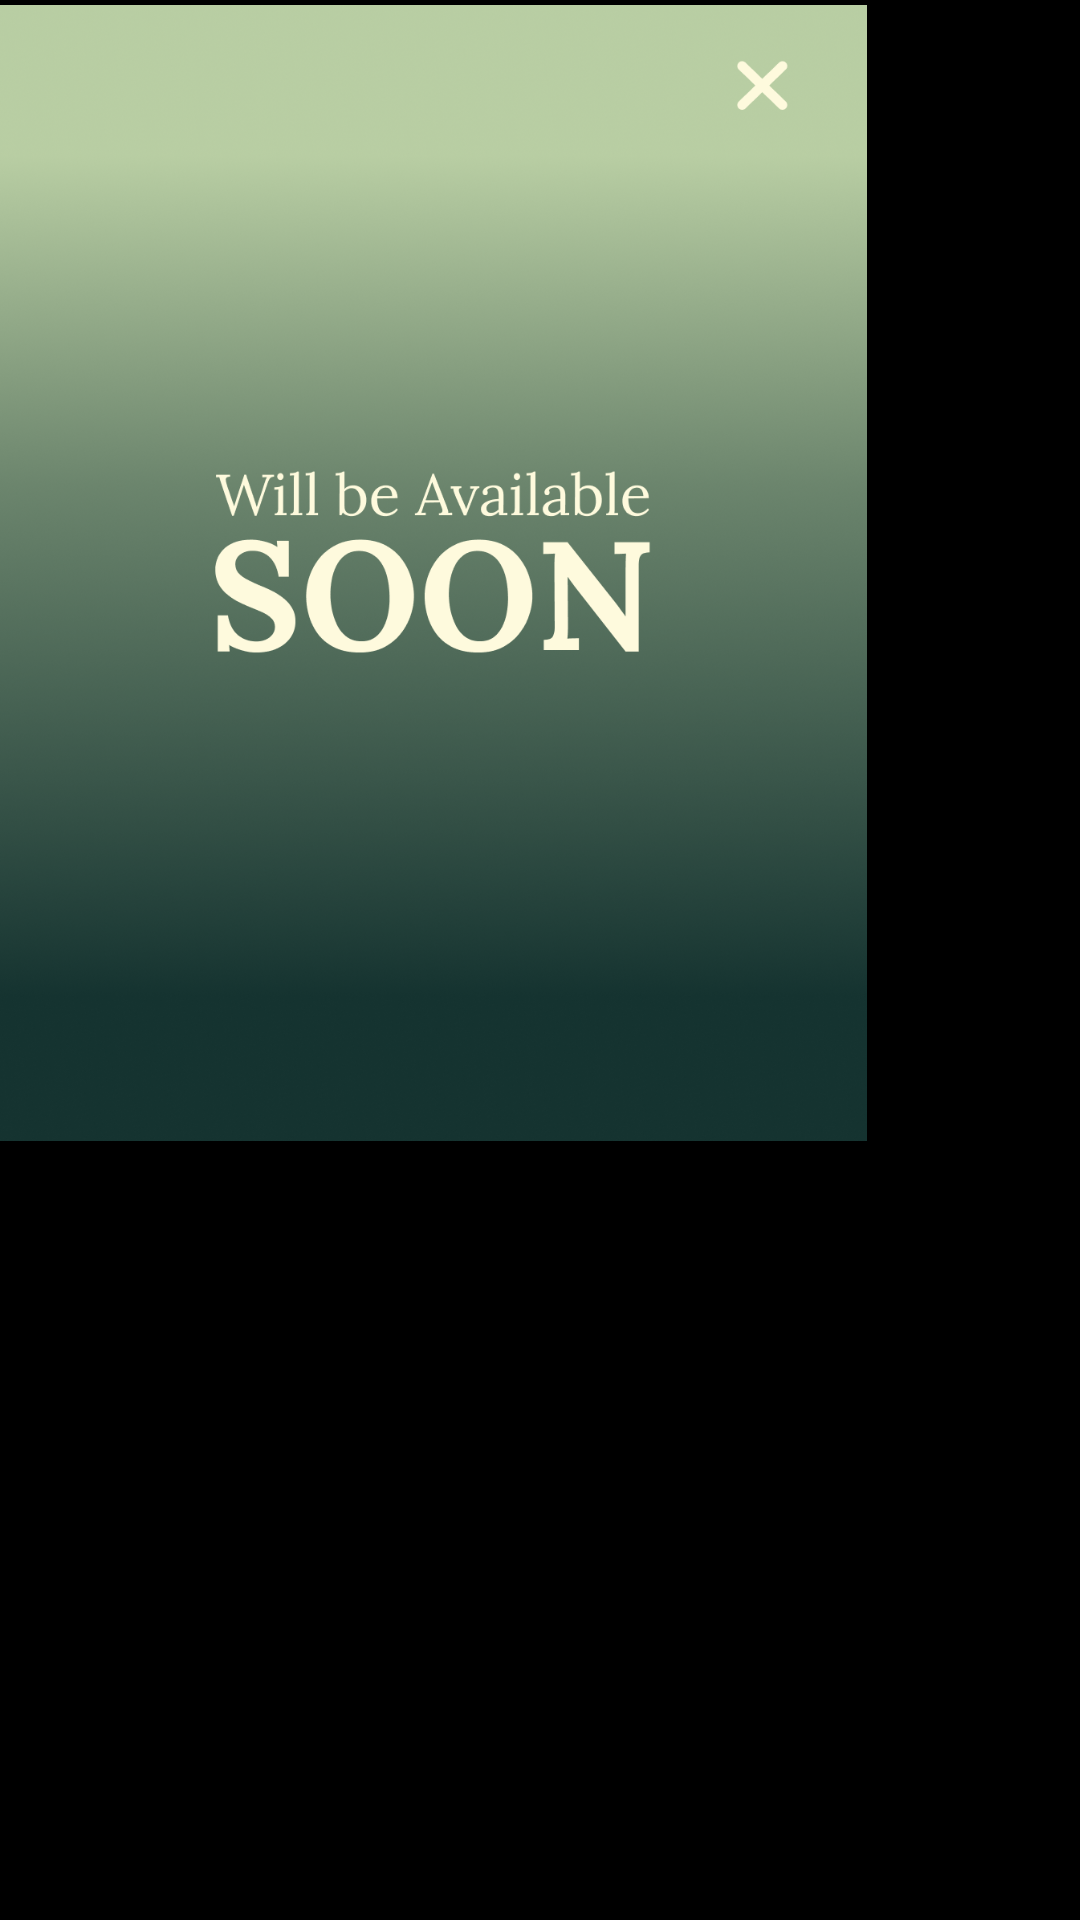

Here is an Android app screen rendered from its layout file. Give the layout XML and the strings, colors and styles it references.
<!-- AndroidManifest.xml: application theme Theme.Test_four -->
<!-- res/layout/fragment_soon.xml -->
<?xml version="1.0" encoding="utf-8"?>
<androidx.constraintlayout.widget.ConstraintLayout xmlns:android="http://schemas.android.com/apk/res/android"
    xmlns:app="http://schemas.android.com/apk/res-auto"
    xmlns:tools="http://schemas.android.com/tools"
    android:layout_width="wrap_content"
    android:layout_height="wrap_content"
    tools:context=".soon"
    android:background="@android:color/black">

    <ImageView
        android:id="@+id/imageView4"
        android:layout_width="289dp"
        android:layout_height="382dp"
        android:src="@drawable/soon"
        app:layout_constraintBottom_toBottomOf="parent"
        app:layout_constraintEnd_toEndOf="parent"
        app:layout_constraintHorizontal_bias="0.0"
        app:layout_constraintStart_toStartOf="parent"
        app:layout_constraintTop_toTopOf="parent"
        app:layout_constraintVertical_bias="0.0" />

    <Button
        android:id="@+id/buttonhaha"
        android:layout_width="93dp"
        android:layout_height="80dp"
        app:layout_constraintBottom_toBottomOf="parent"
        app:layout_constraintEnd_toEndOf="parent"
        app:layout_constraintHorizontal_bias="1.0"
        app:layout_constraintStart_toStartOf="@+id/imageView4"
        app:layout_constraintTop_toTopOf="parent"
        app:layout_constraintVertical_bias="0.0"
        android:background="@android:color/transparent"/>

</androidx.constraintlayout.widget.ConstraintLayout>
<!-- resources referenced by this layout -->
<resources>
  <!-- drawable soon: png bitmap (drawable, 387157 bytes) -->
  <style name="Theme.Test_four" parent="Base.Theme.Test_four" />
  <style name="Base.Theme.Test_four" parent="Theme.Material3.DayNight.NoActionBar">
  
          
          
      </style>
</resources>
